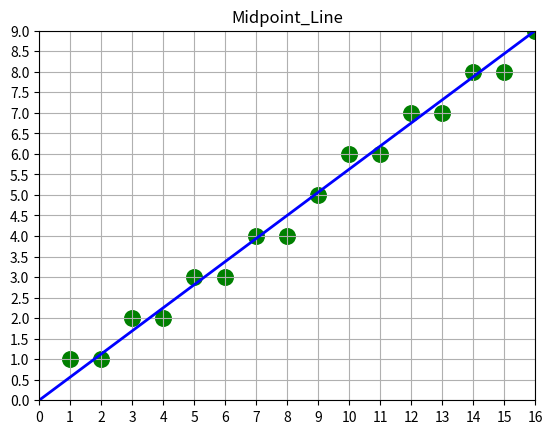

This figure's Python source:
import numpy as np
import matplotlib.pyplot as plt

def Midpoint(x0,y0,x1,y1):
    plt.axis([x0,x1,y0,y1])
    plt.title("Midpoint_Line")
    plt.xticks(np.arange(x0,x1+0.1,1))
    plt.yticks(np.arange(y0,y1+0.1,0.5))
    plt.grid()
    plt.plot([x0,x1], [y0,y1], color='b', linewidth=2, linestyle="-")
    a=y0-y1; b=x1-x0; d=2*a+b
    d1=2*a; d2=(a+b)*2
    x=x0;y=y0
    while x <= x1:
        if d<0:
            x+=1; y+=1; d+=d2
        else:
            x+=1; d+=d1
        plt.scatter(x, y, c='g', s=500, marker='.')
    plt.show()
    return
Midpoint(0,0,16,9)